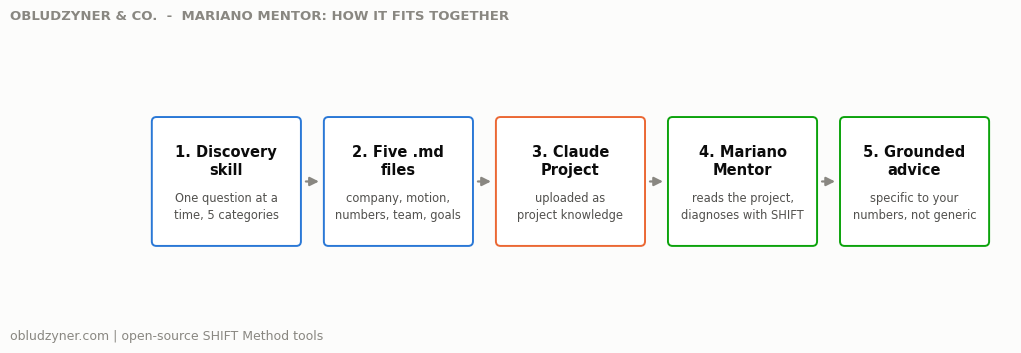

Reproduce this figure in Python. (Note: this script raises an exception after producing the figure.)
#!/usr/bin/env python3
"""
Flow diagram for the mariano-mentor repo.
Obludzyner & Co. | https://obludzyner.com

OPTIONAL, one-off. Requires matplotlib:
    pip install matplotlib
    python3 render_diagram.py examples/flow-diagram.png
"""

import sys

import matplotlib
matplotlib.use("Agg")
import matplotlib.pyplot as plt
from matplotlib.patches import FancyBboxPatch, FancyArrowPatch

INK = "#0b0b0b"
INK_SECONDARY = "#52514e"
INK_MUTED = "#898781"
SURFACE = "#fcfcfb"
BLUE = "#2a78d6"
ORANGE = "#eb6834"
GREEN = "#0ca30c"

plt.rcParams["font.family"] = "DejaVu Sans"


def box(ax, x, y, w, h, title, subtitle, color, title_size=10.5):
    ax.add_patch(FancyBboxPatch((x, y), w, h, boxstyle="round,pad=0.012,rounding_size=0.06",
                                  linewidth=1.4, edgecolor=color, facecolor="#ffffff"))
    ax.text(x + w / 2, y + h * 0.66, title, fontsize=title_size, fontweight="bold", color=INK,
             ha="center", va="center")
    ax.text(x + w / 2, y + h * 0.30, subtitle, fontsize=8.3, color=INK_SECONDARY,
             ha="center", va="center", linespacing=1.4)


def arrow(ax, x0, y, x1, color=INK_MUTED):
    ax.add_patch(FancyArrowPatch((x0, y), (x1, y), arrowstyle="-|>", mutation_scale=13,
                                   linewidth=1.6, color=color))


def render(out_path):
    steps = [
        ("1. Discovery\nskill", "One question at a\ntime, 5 categories", BLUE),
        ("2. Five .md\nfiles", "company, motion,\nnumbers, team, goals", BLUE),
        ("3. Claude\nProject", "uploaded as\nproject knowledge", ORANGE),
        ("4. Mariano\nMentor", "reads the project,\ndiagnoses with SHIFT", GREEN),
        ("5. Grounded\nadvice", "specific to your\nnumbers, not generic", GREEN),
    ]

    n = len(steps)
    w, h, gap, y = 1.9, 1.65, 0.32, 1.0
    total_w = n * w + (n - 1) * gap
    fig_w = total_w + 0.6

    fig, ax = plt.subplots(figsize=(fig_w, 3.6), dpi=200)
    fig.patch.set_facecolor(SURFACE)
    ax.set_xlim(0, fig_w)
    ax.set_ylim(0, 3.6)
    ax.axis("off")

    fig.text(0.02, 0.95, "OBLUDZYNER & CO.  -  MARIANO MENTOR: HOW IT FITS TOGETHER",
              fontsize=9.5, color=INK_MUTED, fontweight="bold", ha="left")

    x = 0.3
    for i, (title, subtitle, color) in enumerate(steps):
        box(ax, x, y, w, h, title, subtitle, color)
        if i < n - 1:
            arrow(ax, x + w + 0.04, y + h / 2, x + w + gap - 0.04)
        x += w + gap

    fig.text(0.02, 0.06, "obludzyner.com | open-source SHIFT Method tools", fontsize=9, color=INK_MUTED)

    fig.savefig(out_path, facecolor=SURFACE, bbox_inches="tight")
    print(f"Wrote {out_path}")


if __name__ == "__main__":
    out = sys.argv[1] if len(sys.argv) > 1 else "examples/flow-diagram.png"
    render(out)
